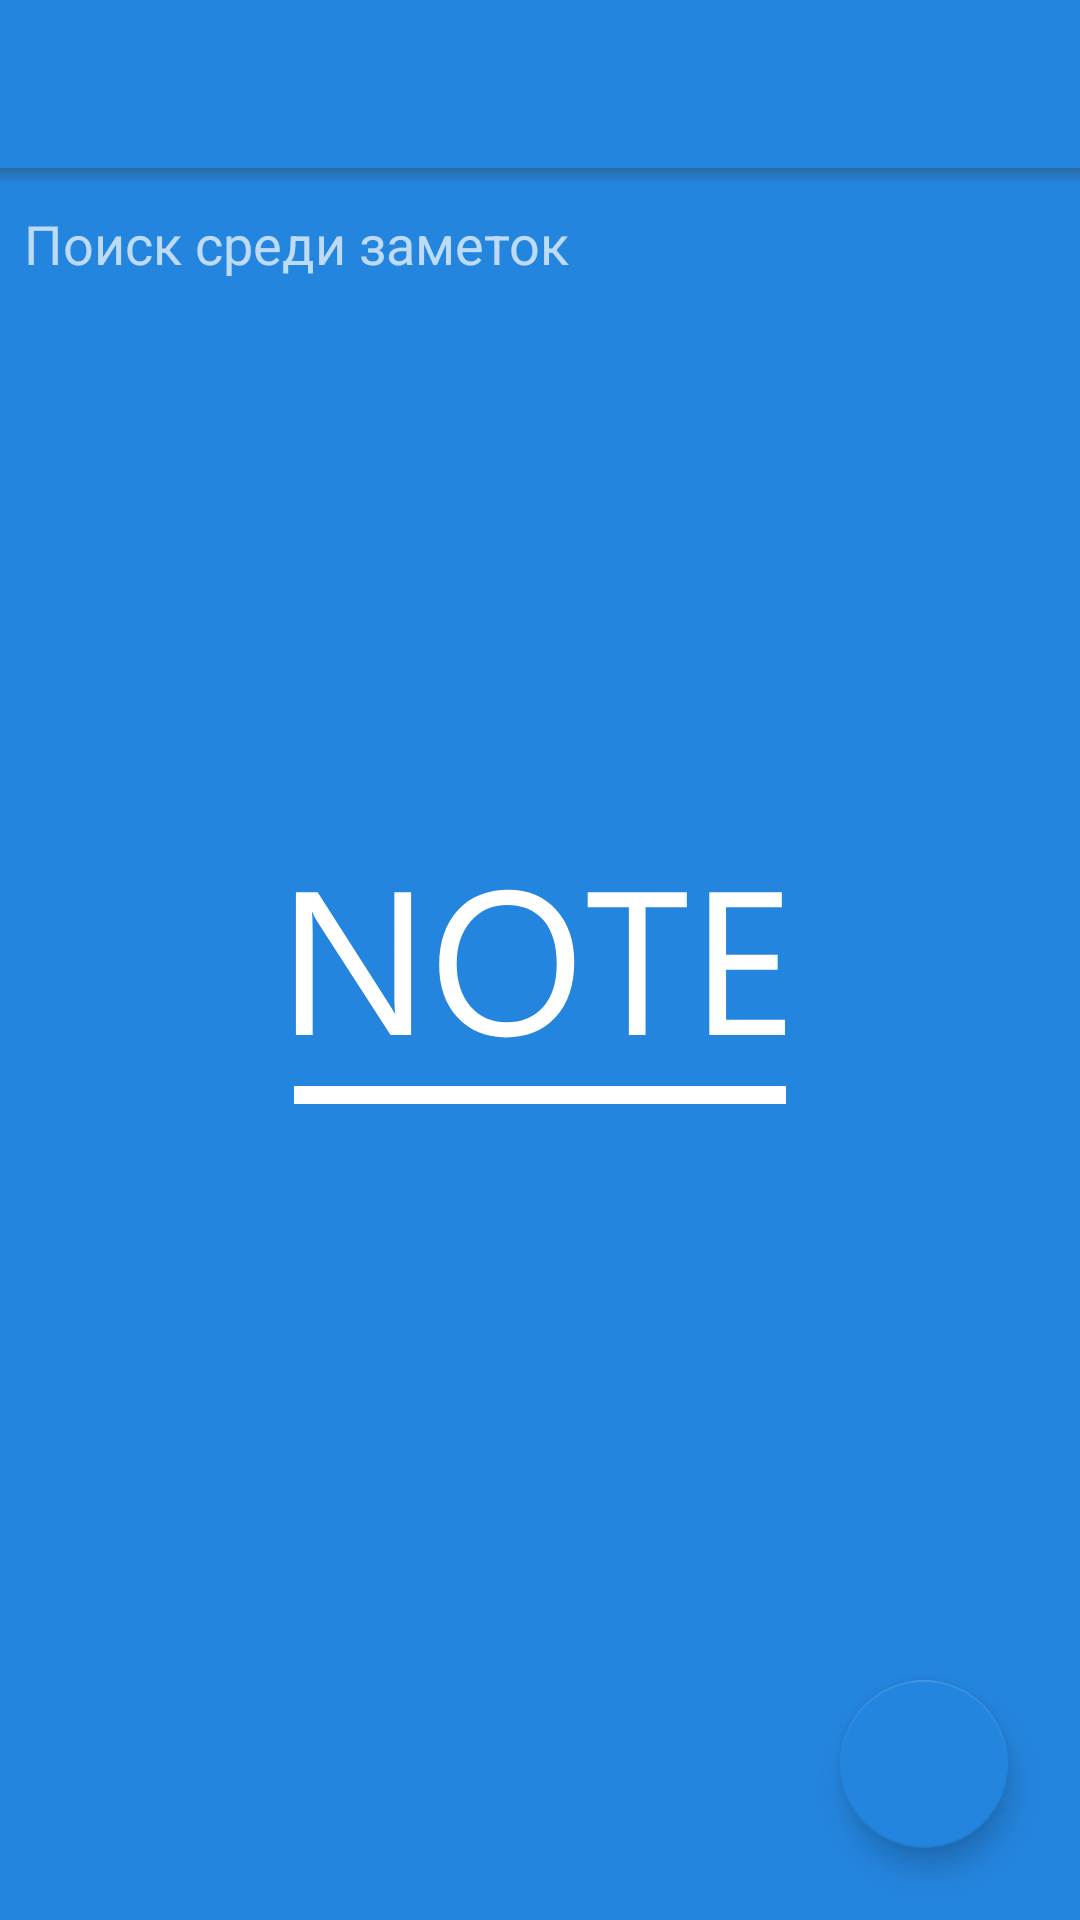

Produce the Android XML layout that renders to this screen, including the resource entries it uses.
<!-- AndroidManifest.xml: activity theme SplashScreen -->
<!-- res/layout/activity_main.xml -->
<?xml version="1.0" encoding="utf-8"?>
<androidx.constraintlayout.widget.ConstraintLayout
        xmlns:android="http://schemas.android.com/apk/res/android"
        xmlns:tools="http://schemas.android.com/tools"
        xmlns:app="http://schemas.android.com/apk/res-auto"
        android:layout_width="match_parent"
        android:layout_height="match_parent"
        tools:context=".screens.main.MainActivity"
        tools:background="@color/colorBackground"
        android:focusableInTouchMode="true">
    <LinearLayout
            android:layout_width="match_parent"
            android:layout_height="wrap_content"
            android:orientation="vertical"
            android:id="@+id/toolbarContainer"
            app:layout_constraintStart_toStartOf="parent"
            app:layout_constraintTop_toTopOf="parent"
            app:layout_constraintEnd_toEndOf="parent">

        <androidx.appcompat.widget.Toolbar
                android:id="@+id/toolbar"
                style="@style/Toolbar"/>

        <View
                android:layout_width="match_parent"
                android:layout_height="5dp"
                android:background="@drawable/toolbar_dropshadow"/>

    </LinearLayout>

    <EditText
            android:id="@+id/etSearchField"
            android:layout_width="match_parent"
            android:layout_height="wrap_content"
            app:layout_constraintTop_toBottomOf="@id/toolbarContainer"
            android:padding="8dp"
            android:background="@android:color/transparent"
            android:hint="Поиск среди заметок"/>

    <androidx.recyclerview.widget.RecyclerView
            android:id="@+id/rvNotes"
            android:layout_width="match_parent"
            android:layout_height="0dp"
            app:layout_constraintBottom_toBottomOf="parent"
            app:layout_constraintStart_toStartOf="parent"
            app:layout_constraintEnd_toEndOf="parent"
            android:layout_marginBottom="3dp"
            app:layout_constraintTop_toBottomOf="@+id/etSearchField"/>


    <com.google.android.material.floatingactionbutton.FloatingActionButton
            android:id="@+id/fabCreateNote"
            android:layout_width="wrap_content"
            android:clickable="true"
            android:layout_height="wrap_content"
            android:theme="@style/BlueAccent"
            android:layout_marginBottom="24dp"
            app:layout_constraintBottom_toBottomOf="parent"
            app:layout_constraintEnd_toEndOf="parent"
            android:layout_marginEnd="24dp"
            android:src="@drawable/ic_add_white_24dp"/>

</androidx.constraintlayout.widget.ConstraintLayout>
<!-- resources referenced by this layout -->
<resources>
  <color name="colorBackground">#FCFCFC</color>
  <!-- drawable toolbar_dropshadow (drawable) -->
  <?xml version="1.0" encoding="utf-8"?>
  <shape xmlns:android="http://schemas.android.com/apk/res/android"
         android:shape="rectangle">
  
      <gradient android:startColor="@android:color/transparent"
                android:endColor="#55333333"
                android:angle="90"/>
  
  </shape>
  <style name="BlueAccent" parent="AppTheme">
          <item name="colorAccent">@color/colorPrimary</item>
      </style>
  <style name="Toolbar">
          <item name="android:layout_width">match_parent</item>
          <item name="android:layout_height">?attr/actionBarSize</item>
          <item name="theme">@style/ThemeOverlay.AppCompat.Dark.ActionBar</item>
          <item name="android:background">@color/colorPrimary</item>
      </style>
  <style name="SplashScreen" parent="Theme.AppCompat.NoActionBar">
          <item name="android:windowBackground">@drawable/splash</item>
      </style>
  <style name="AppTheme" parent="Theme.AppCompat.Light.NoActionBar">
  
          <item name="colorPrimary">@color/colorPrimary</item>
          <item name="colorPrimaryDark">@color/colorPrimaryDark</item>
          <item name="colorAccent">@color/colorAccent</item>
          <item name="android:itemBackground">@color/colorWhite</item>
          <item name="android:itemTextAppearance">@style/Toolbar.MenuTextStyle</item>
          <item name="bottomSheetDialogTheme">@style/AppBottomSheetDialogTheme</item>
  
      </style>
  <color name="colorPrimary">#2485DE</color>
  <color name="colorPrimaryDark">#2073C0</color>
  <color name="colorAccent">#D81B60</color>
  <color name="colorWhite">#fff</color>
  <style name="Toolbar.MenuTextStyle">
          <item name="android:textColor">@color/colorForeground</item>
      </style>
  <style name="AppBottomSheetDialogTheme" parent="Theme.Design.Light.BottomSheetDialog">
          <item name="bottomSheetStyle">@style/AppModalStyle</item>
      </style>
  <color name="colorForeground">#000</color>
  <style name="AppModalStyle" parent="Widget.Design.BottomSheet.Modal">
          <item name="android:background">@drawable/bg_dialog_sort</item>
      </style>
  <!-- drawable bg_dialog_sort (drawable) -->
  <?xml version="1.0" encoding="utf-8"?>
  <selector xmlns:android="http://schemas.android.com/apk/res/android">
  
      <item>
          <shape android:shape="rectangle" >
              <corners android:topLeftRadius="16dp"
                       android:topRightRadius="16dp" />
              <solid android:color="#fff" />
          </shape>
      </item>
  
  </selector>
</resources>
